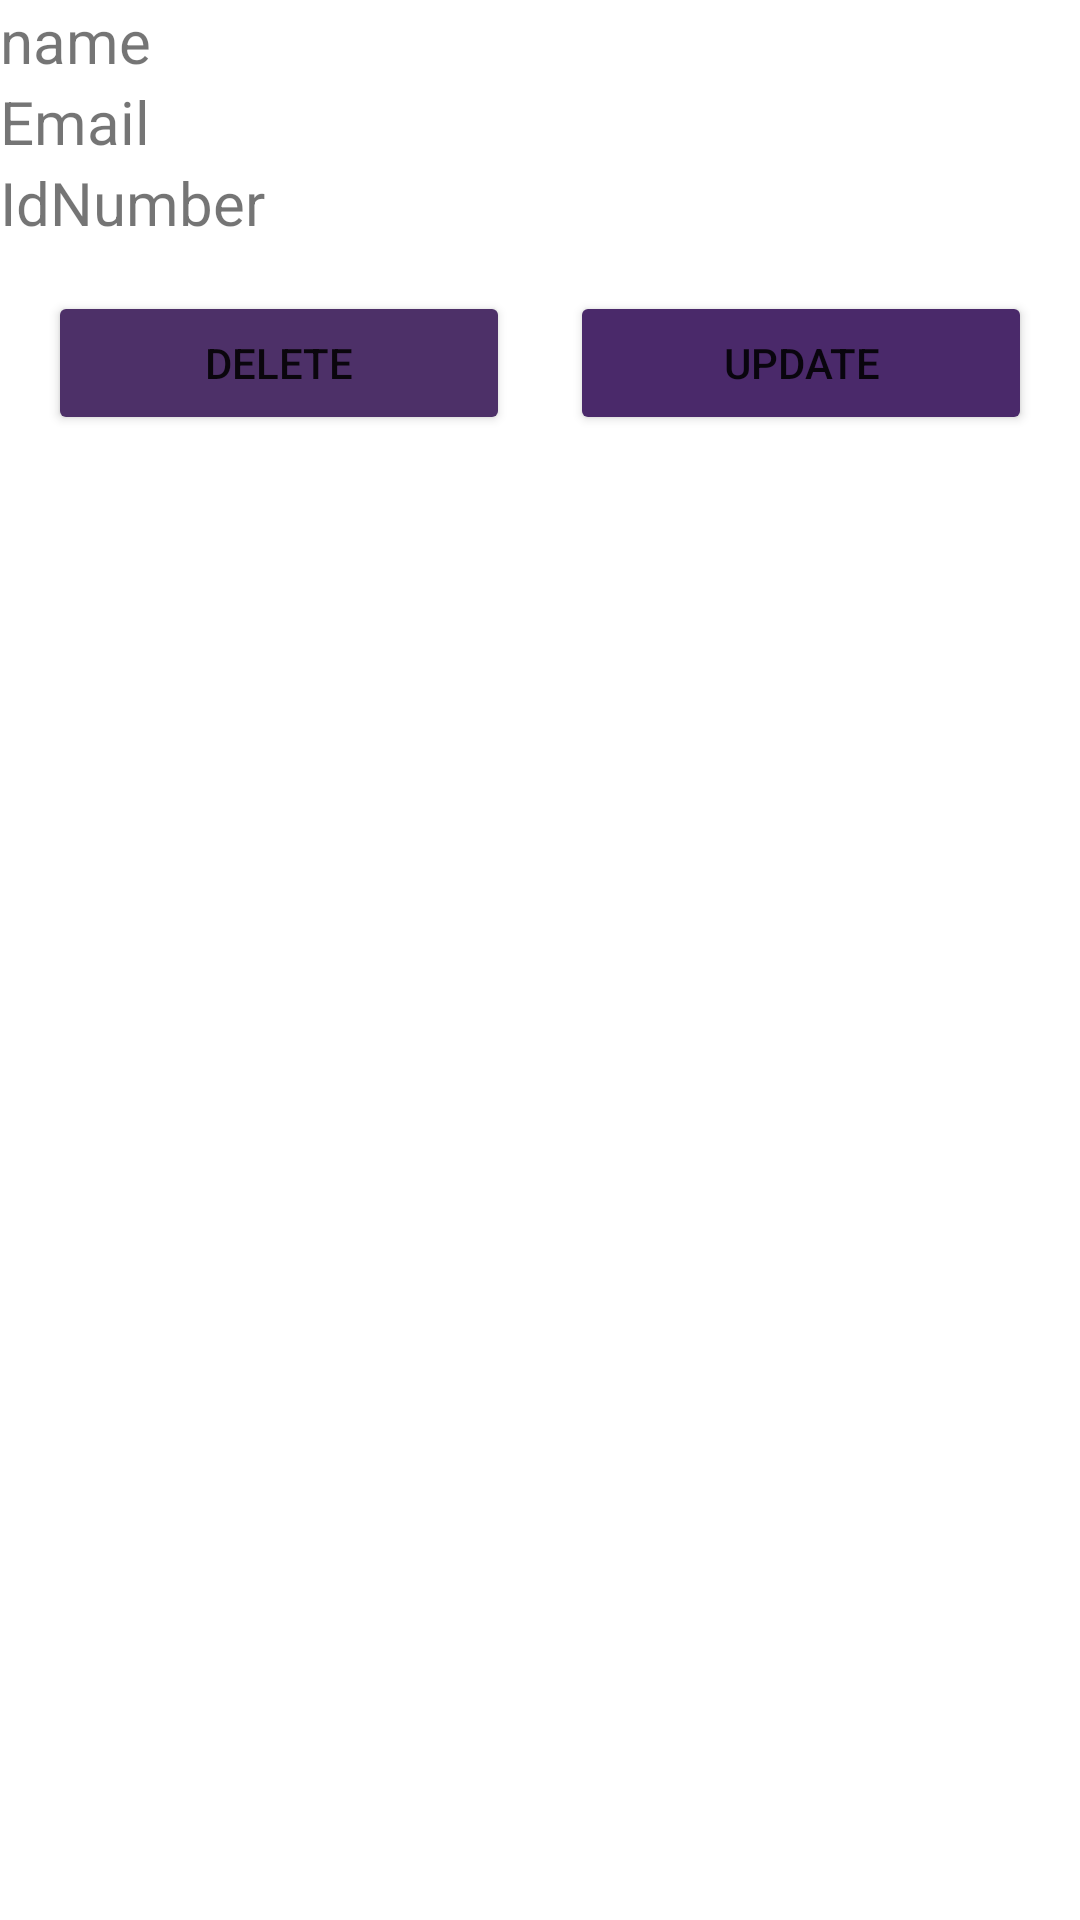

The Android layout XML behind this screen, and the referenced resources:
<!-- AndroidManifest.xml: application theme Theme.MyFirebaseDatabaseApp -->
<!-- res/layout/user_layout.xml -->
<?xml version="1.0" encoding="utf-8"?>
<LinearLayout
    android:orientation="vertical"
    android:layout_width="match_parent"
    android:layout_height="match_parent"
    xmlns:android="http://schemas.android.com/apk/res/android">

    <TextView
        android:id="@+id/mTvName"
        android:layout_width="match_parent"
        android:layout_height="wrap_content"
        android:text="name"
        android:textSize="20sp" />

    <TextView
        android:id="@+id/mTvEmail"
        android:layout_width="match_parent"
        android:layout_height="wrap_content"
        android:text="Email"
        android:textSize="20sp" />

    <TextView
        android:id="@+id/mTvIdNumber"
        android:layout_width="match_parent"
        android:layout_height="wrap_content"
        android:text="IdNumber"
        android:textSize="20sp" />

    <LinearLayout
        android:padding="16dp"
        android:layout_width="match_parent"
        android:layout_height="wrap_content"
        android:orientation="horizontal">

        <Button
            android:backgroundTint="#4D3068"
            android:layout_marginRight="10dp"
            android:id="@+id/mBtnDelete"
            android:layout_width="wrap_content"
            android:layout_height="wrap_content"
            android:layout_weight="1"
            android:text="Delete" />

        <Button
            android:backgroundTint="#4A296A"
            android:layout_marginLeft="10dp"
            android:id="@+id/mBtnUpdate"
            android:layout_width="wrap_content"
            android:layout_height="wrap_content"
            android:layout_weight="1"
            android:text="Update" />
    </LinearLayout>
</LinearLayout>
<!-- resources referenced by this layout -->
<resources>
  <style name="Theme.MyFirebaseDatabaseApp" parent="Theme.MaterialComponents.DayNight.DarkActionBar">
          
          <item name="colorPrimary">@color/purple_500</item>
          <item name="colorPrimaryVariant">@color/purple_700</item>
          <item name="colorOnPrimary">@color/white</item>
          
          <item name="colorSecondary">@color/teal_200</item>
          <item name="colorSecondaryVariant">@color/teal_700</item>
          <item name="colorOnSecondary">@color/black</item>
          
          <item name="android:statusBarColor" tools:targetApi="21">?attr/colorPrimaryVariant</item>
          
      </style>
  <!-- not gathered from this repository: default colours our renderer supplied (Android Studio template values) -->
  <color name="purple_500">#FF6200EE</color>
  <color name="purple_700">#FF3700B3</color>
  <color name="teal_200">#FF03DAC5</color>
  <color name="teal_700">#FF018786</color>
  <color name="black">#FF000000</color>
  <color name="white">#FFFFFFFF</color>
</resources>
